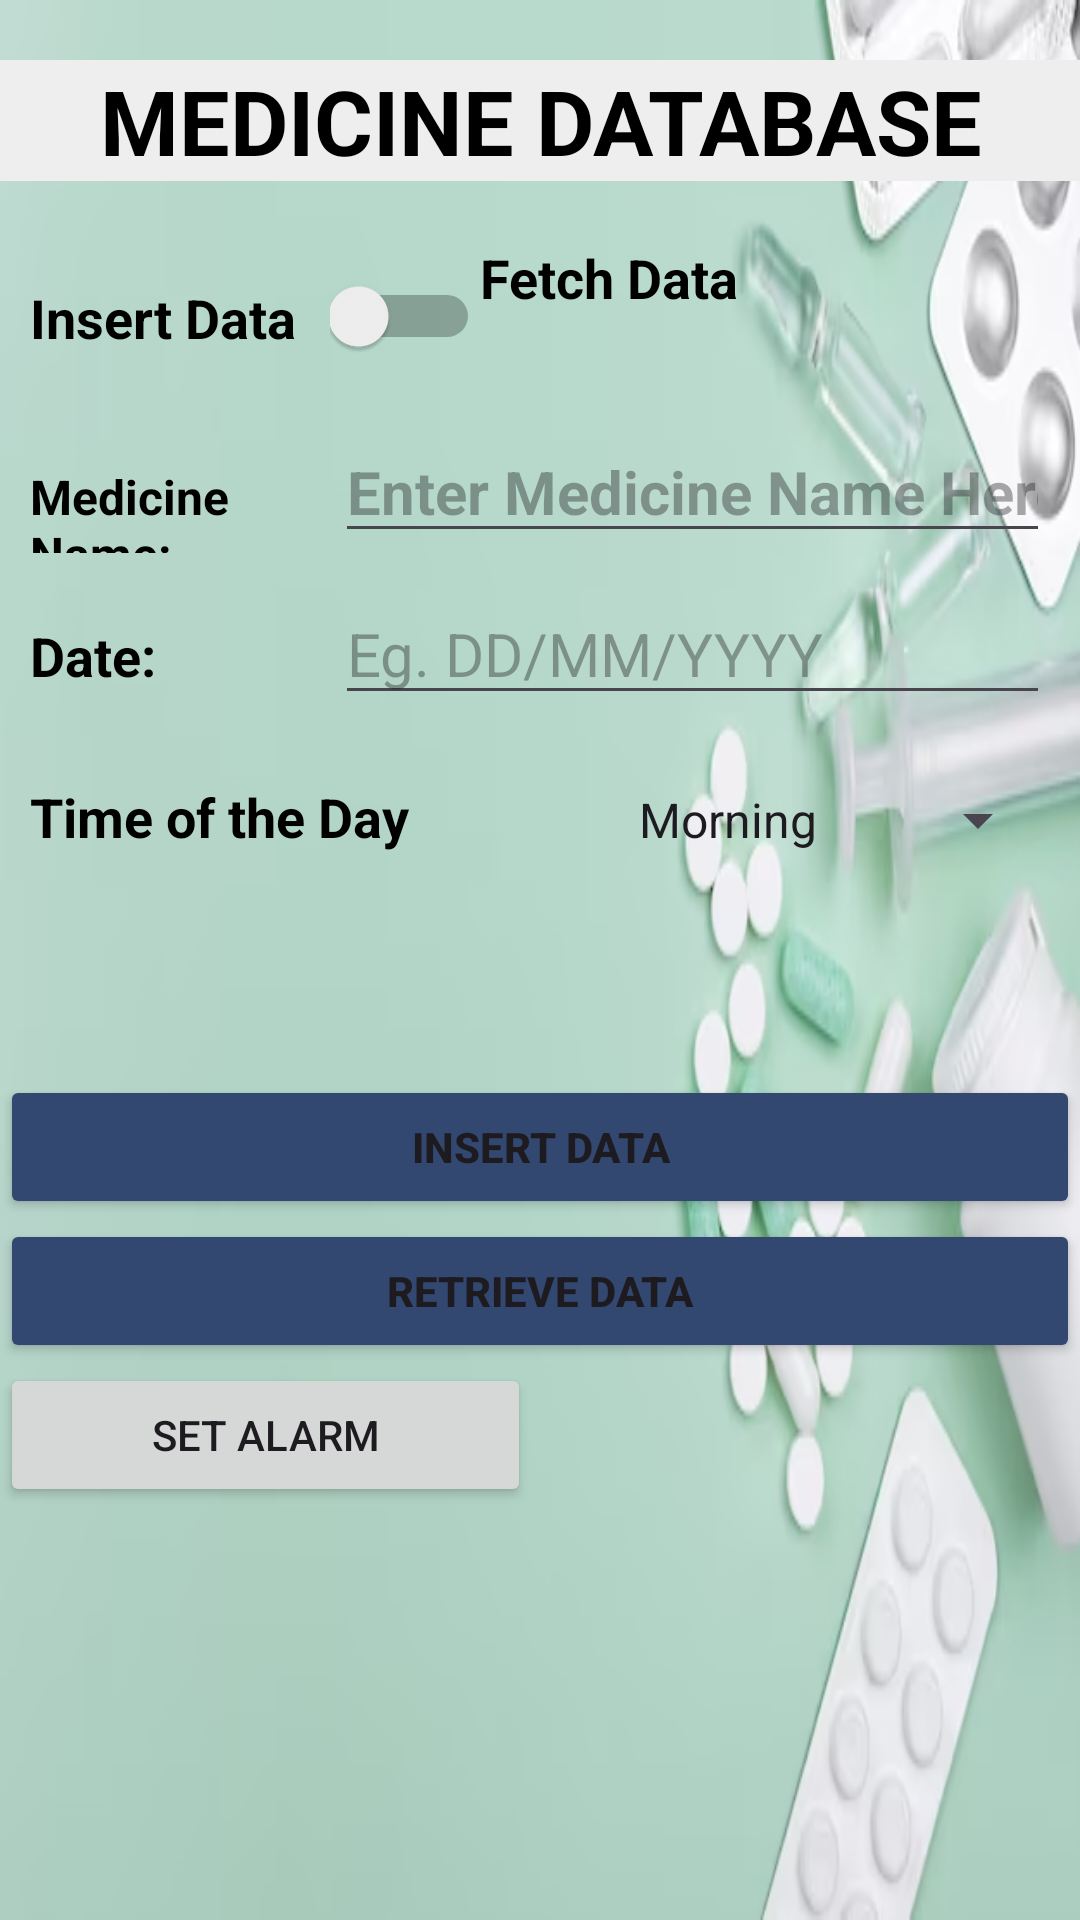

Here is an Android app screen rendered from its layout file. Give the layout XML and the strings, colors and styles it references.
<!-- AndroidManifest.xml: application theme Theme.Madlast -->
<!-- res/layout/activity_next.xml -->
<?xml version="1.0" encoding="utf-8"?>
<LinearLayout xmlns:android="http://schemas.android.com/apk/res/android" xmlns:app="http://schemas.android.com/apk/res-auto" xmlns:tools="http://schemas.android.com/tools" android:layout_width="match_parent" android:layout_height="match_parent"
    android:orientation="vertical"
    tools:context=".next"
    android:background="@drawable/img_1">


    <TextView
        android:layout_width="match_parent"
        android:layout_height="wrap_content"
        android:text="MEDICINE DATABASE"
        android:textAlignment="center"
        android:layout_marginTop="20dp"
        android:textColor="@color/black"
        android:textSize="30dp"
        android:textStyle="bold"
        android:background="#EEEEEE"/>

    <LinearLayout

        android:layout_width="match_parent"
        android:layout_height="wrap_content"
        android:layout_marginLeft="10dp"
        android:layout_marginTop="20dp"
        android:layout_marginRight="10dp"
        android:orientation="horizontal">


        <TextView android:layout_width="100dp"
            android:layout_height="wrap_content"
            android:text="Insert Data"
            android:textStyle="bold"
            android:textColor="@color/black"
            android:textSize="18sp"/>

        <Switch
            android:id="@+id/switcher"
            android:layout_width="50dp"
            android:layout_height="50dp"
            android:textSize="20dp"/>

        <TextView
            android:layout_width="wrap_content"
            android:layout_height="match_parent"
            android:text="Fetch Data"
            android:textStyle="bold"

            android:textColor="@color/black"
            android:textSize="18sp"/>

    </LinearLayout>

    <LinearLayout android:layout_width="match_parent"
        android:layout_height="wrap_content"
        android:layout_marginLeft="10dp"
        android:layout_marginTop="10dp"
        android:layout_marginRight="10dp"
        android:orientation="horizontal">


        <TextView android:id="@+id/txtViewMed"
            android:layout_width="100dp"
            android:layout_height="wrap_content"
            android:layout_weight="1"
            android:text="Medicine Name:"
            android:textStyle="bold"
            android:textColor="@color/black"
            android:textSize="16sp"/>

        <EditText
            android:id="@+id/edtTxtMed"
            android:layout_width="wrap_content"
            android:layout_height="wrap_content"
            android:layout_weight="1"
            android:ems="10"
            android:hint="Enter Medicine Name Here"
            android:inputType="textPersonName"
            android:textStyle="bold"
            android:textColor="@color/black"
            android:textSize="20dp"/>

    </LinearLayout>

    <LinearLayout android:layout_width="match_parent"
        android:layout_height="wrap_content"
        android:layout_marginLeft="10dp"
        android:layout_marginTop="10dp"
        android:layout_marginRight="10dp"
        android:orientation="horizontal"
        android:textStyle="bold"
        android:textColor="@color/black">


        <TextView
            android:id="@+id/txtViewDate"
            android:layout_width="100dp"

            android:layout_height="wrap_content"
            android:layout_weight="1"
            android:text="Date:"
            android:textStyle="bold"
            android:textColor="@color/black"
            android:textSize="18sp"/>

        <EditText
            android:id="@+id/edtTxtDate"
            android:layout_width="wrap_content"
            android:layout_height="wrap_content"
            android:layout_weight="1"
            android:ems="10"
            android:hint="Eg. DD/MM/YYYY"
            android:inputType="date"
            android:textSize="20dp"
            />

    </LinearLayout>

    <LinearLayout
        android:layout_width="match_parent"
        android:layout_height="wrap_content"
        android:layout_marginLeft="10dp"
        android:layout_marginTop="10dp"
        android:layout_marginRight="10dp"
        android:orientation="horizontal">

        <TextView android:id="@+id/txtViewDayTime"
            android:layout_width="100dp"
            android:layout_height="wrap_content"
            android:layout_weight="1"
            android:text="Time of the Day"
            android:textStyle="bold"
            android:textColor="@color/black"
            android:textSize="18sp"/>

        <Spinner android:id="@+id/spinner"
            android:layout_width="50dp"
            android:layout_height="50dp"
            android:layout_weight="1"
            android:ems="10"
            android:entries="@array/timeOfDay"
            android:textSize="20dp"/>

    </LinearLayout>

    <Button
        android:id="@+id/btnInsert"
        android:layout_width="match_parent"
        android:layout_height="wrap_content"
        android:layout_marginTop="60dp"
        android:backgroundTint="#324870"


        android:text="Insert Data"
        android:textStyle="bold" />

    <Button
        android:id="@+id/btnFetch"
        android:layout_width="match_parent"
        android:layout_height="wrap_content"
        android:layout_marginTop="0dp"
        android:backgroundTint="#324870"
        android:text="Retrieve Data"
        android:textStyle="bold" />

    <Button
        android:id="@+id/button11"
        android:layout_width="177dp"
        android:layout_height="wrap_content"
        android:text="SET ALARM" />


</LinearLayout>
<!-- resources referenced by this layout -->
<resources>
  <string-array name="timeOfDay">
          <item>Morning</item>
          <item>Afternoon</item>
          <item>Evening</item>
          <item>Night</item>
      </string-array>
  <!-- drawable img_1: png bitmap (drawable, 127128 bytes) -->
  <style name="Theme.Madlast" parent="Base.Theme.Madlast" />
  <style name="Base.Theme.Madlast" parent="Theme.Material3.DayNight.NoActionBar">
          
          
      </style>
  <!-- not gathered from this repository: default colours our renderer supplied (Android Studio template values) -->
  <color name="black">#FF000000</color>
</resources>
